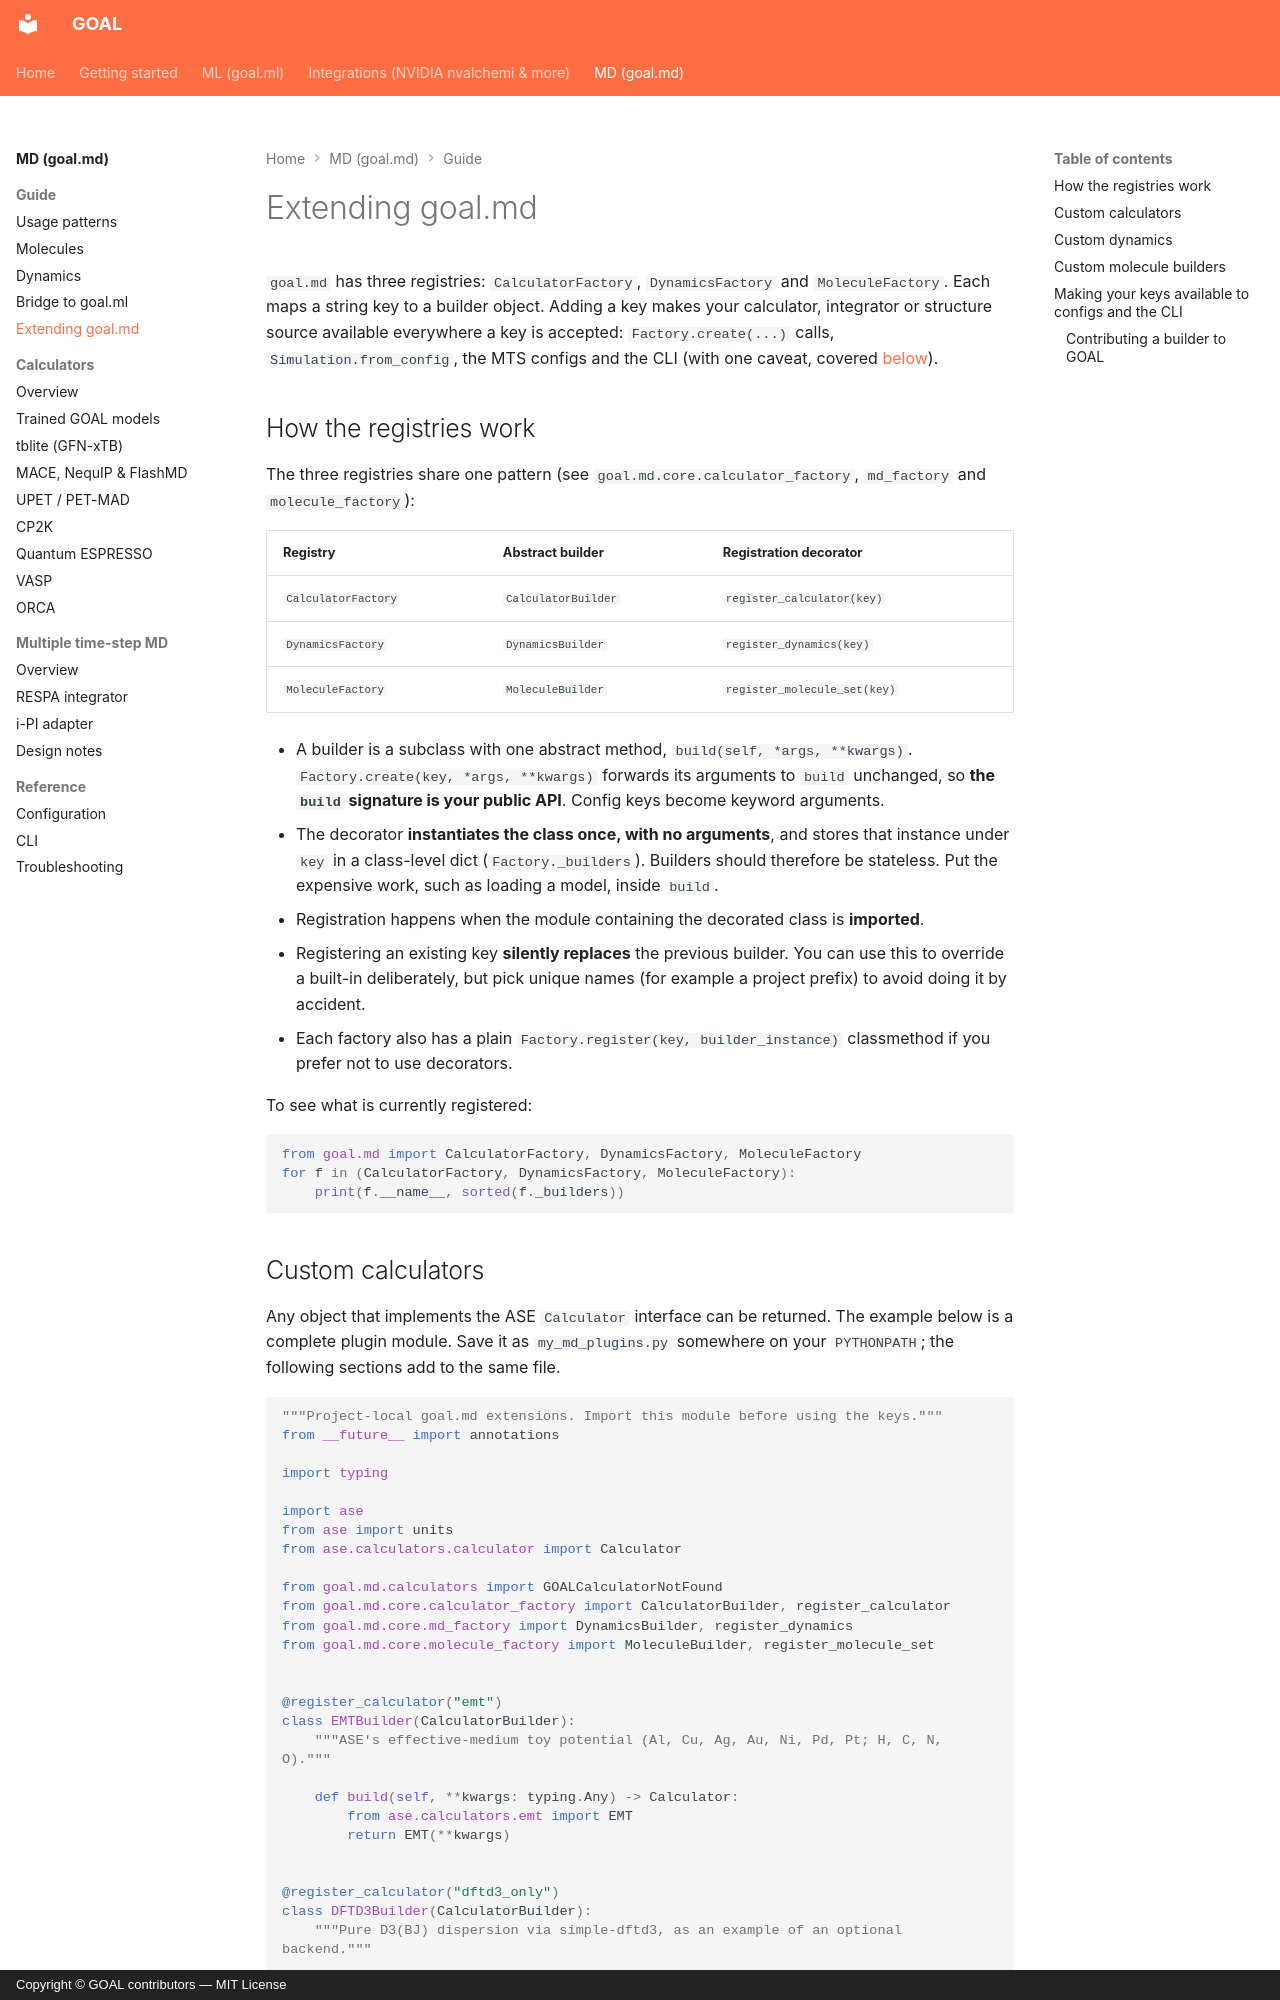

repository: Nourollah/GOAL · page: md/guide/extending/index.html · generator: mkdocs · copyright: Copyright © GOAL contributors — MIT License

# Extending goal.md

`goal.md` has three registries: `CalculatorFactory`, `DynamicsFactory` and `MoleculeFactory`. Each maps a string key to a builder object. Adding a key makes your calculator, integrator or structure source available everywhere a key is accepted: `Factory.create(...)` calls, `Simulation.from_config`, the MTS configs and the CLI (with one caveat, covered [below](#making-your-keys-available-to-configs-and-the-cli)).

## How the registries work

The three registries share one pattern (see `goal.md.core.calculator_factory`, `md_factory` and `molecule_factory`):

| Registry | Abstract builder | Registration decorator |
| --- | --- | --- |
| `CalculatorFactory` | `CalculatorBuilder` | `register_calculator(key)` |
| `DynamicsFactory` | `DynamicsBuilder` | `register_dynamics(key)` |
| `MoleculeFactory` | `MoleculeBuilder` | `register_molecule_set(key)` |

- A builder is a subclass with one abstract method, `build(self, *args, **kwargs)`. `Factory.create(key, *args, **kwargs)` forwards its arguments to `build` unchanged, so **the `build` signature is your public API**. Config keys become keyword arguments.
- The decorator **instantiates the class once, with no arguments**, and stores that instance under `key` in a class-level dict (`Factory._builders`). Builders should therefore be stateless. Put the expensive work, such as loading a model, inside `build`.
- Registration happens when the module containing the decorated class is **imported**.
- Registering an existing key **silently replaces** the previous builder. You can use this to override a built-in deliberately, but pick unique names (for example a project prefix) to avoid doing it by accident.
- Each factory also has a plain `Factory.register(key, builder_instance)` classmethod if you prefer not to use decorators.

To see what is currently registered:

```python
from goal.md import CalculatorFactory, DynamicsFactory, MoleculeFactory
for f in (CalculatorFactory, DynamicsFactory, MoleculeFactory):
    print(f.__name__, sorted(f._builders))
```
